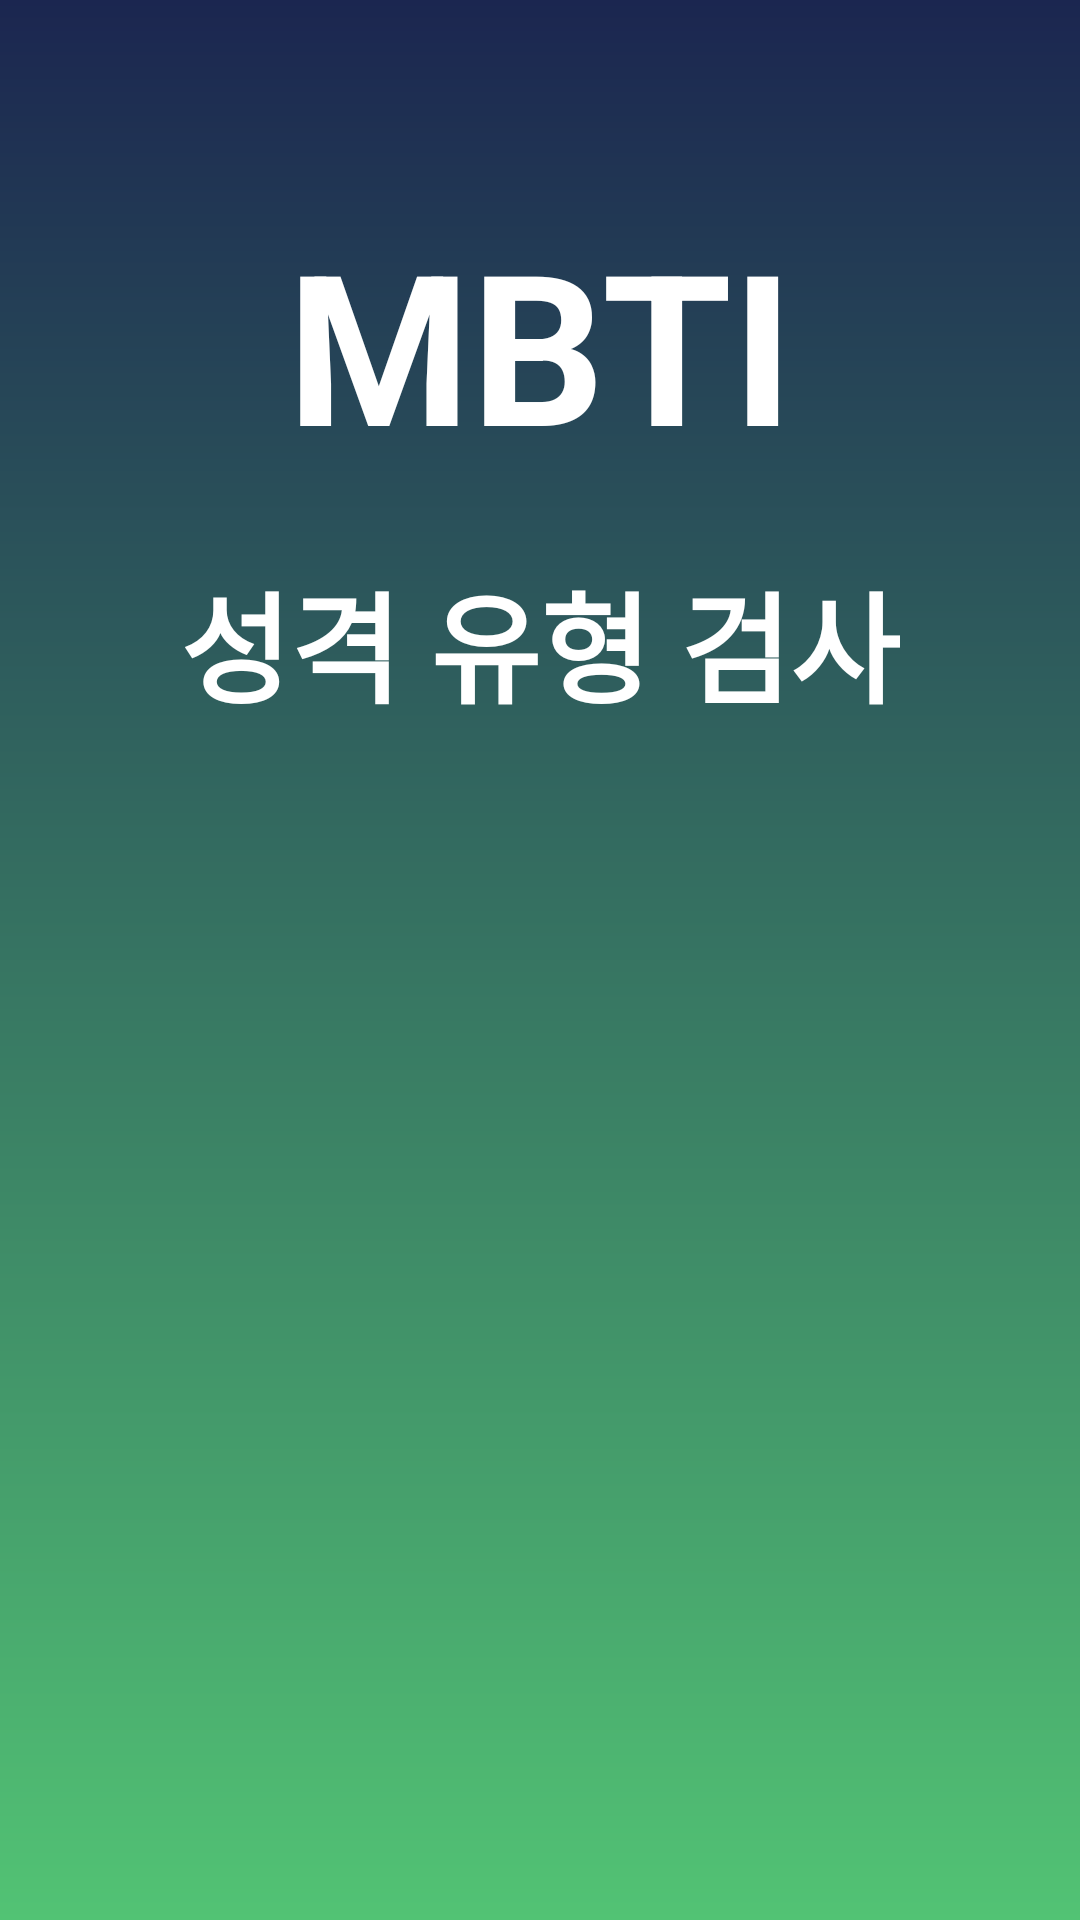

The Android layout XML behind this screen, and the referenced resources:
<!-- AndroidManifest.xml: application theme Theme.MbtiTest -->
<!-- res/layout/activity_main.xml -->
<?xml version="1.0" encoding="utf-8"?>
<androidx.constraintlayout.widget.ConstraintLayout
        xmlns:android="http://schemas.android.com/apk/res/android"
        xmlns:tools="http://schemas.android.com/tools"
        xmlns:app="http://schemas.android.com/apk/res-auto"
        android:layout_width="match_parent"
        android:layout_height="match_parent"
        tools:context=".MainActivity"
        android:background="@drawable/layout_bg"
>
  <TextView
          android:id="@+id/tv_mainTitle"
          android:text="MBTI"
          android:textColor="#FFFFFF"
          android:textStyle="bold"
          android:textSize="70sp"
          android:layout_width="wrap_content"
          android:layout_height="wrap_content"
          android:layout_marginHorizontal="0dp"
          android:layout_marginTop="68dp"
          app:layout_constraintStart_toStartOf="parent"
          app:layout_constraintEnd_toEndOf="parent"
          app:layout_constraintTop_toTopOf="parent"
  />
  <TextView
          android:id="@+id/tv_mainTitle2"
          android:text="성격 유형 검사"
          android:textColor="#FFFFFF"
          android:textStyle="bold"
          android:textSize="40sp"
          android:layout_width="wrap_content"
          android:layout_height="wrap_content"
          android:layout_marginHorizontal="0dp"
          android:layout_marginTop="24dp"
          app:layout_constraintStart_toStartOf="parent"
          app:layout_constraintEnd_toEndOf="parent"
          app:layout_constraintTop_toBottomOf="@+id/tv_mainTitle"
  />
  <ImageView
          android:id="@+id/iv_start"
          android:layout_width="130dp"
          android:layout_height="90dp"
          android:src="@drawable/ic_start"
          app:layout_constraintLeft_toLeftOf="parent"
          app:layout_constraintRight_toRightOf="parent"
          android:layout_marginBottom="60dp"
          app:layout_constraintBottom_toTopOf="@id/iv_people"
          android:scaleType="fitCenter"
  />
  <ImageView
          android:id="@+id/iv_people"
          android:layout_width="280dp"
          android:layout_height="220dp"
          android:src="@drawable/bg_person2"
          app:layout_constraintBottom_toBottomOf="parent"
          app:layout_constraintLeft_toLeftOf="parent"
          app:layout_constraintRight_toRightOf="parent"
  />
</androidx.constraintlayout.widget.ConstraintLayout>
<!-- resources referenced by this layout -->
<resources>
  <!-- drawable layout_bg (drawable) -->
  <?xml version="1.0" encoding="utf-8"?>
  <shape
          xmlns:android="http://schemas.android.com/apk/res/android"
          android:shape="rectangle"
  
  >
    <gradient
            android:startColor="#52C374"
            android:endColor="#1B2650"
            android:angle="90"
    />
  </shape>
  <style name="Theme.MbtiTest" parent="Base.Theme.MbtiTest" />
  <style name="Base.Theme.MbtiTest" parent="Theme.Material3.DayNight.NoActionBar">
      
      
    </style>
</resources>
